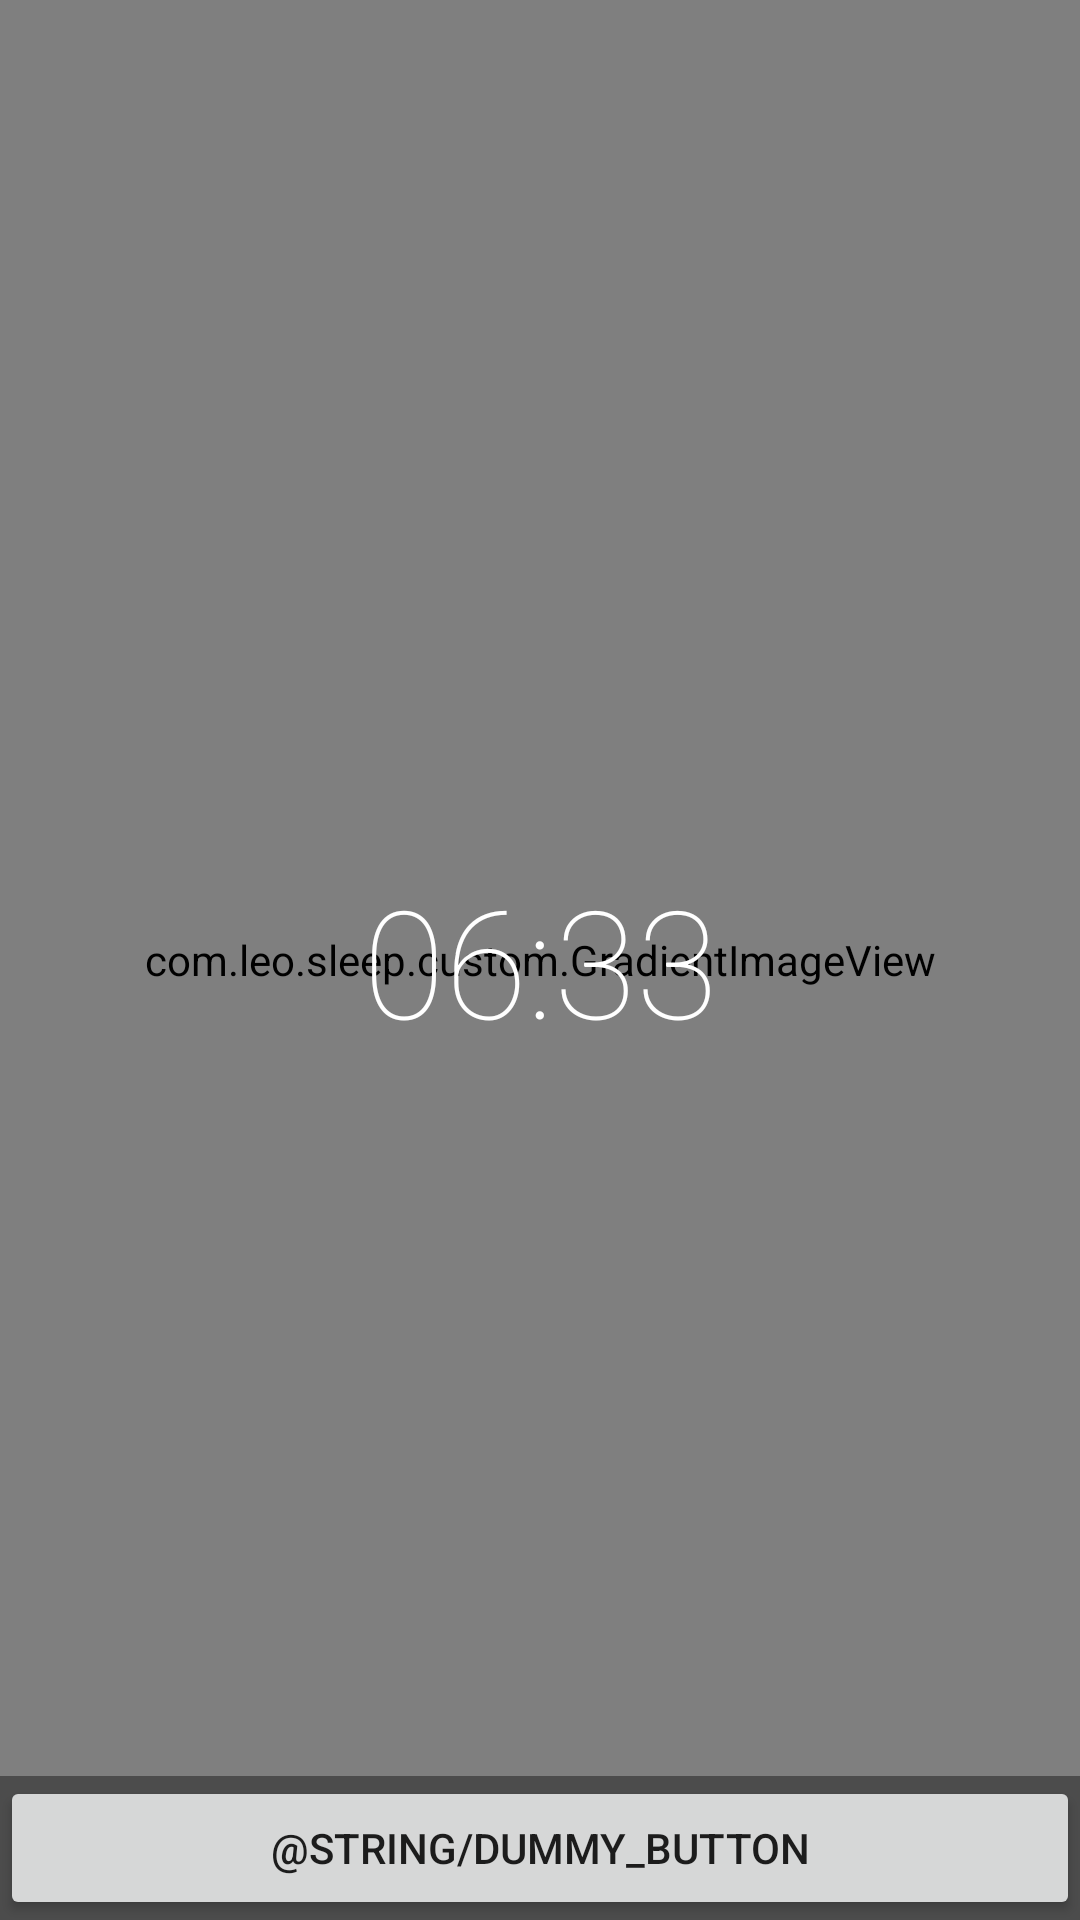

Write the Android layout XML for this screen, with the resource values it uses.
<!-- AndroidManifest.xml: application theme AppTheme -->
<!-- res/layout/activity_fullscreen.xml -->
<FrameLayout xmlns:android="http://schemas.android.com/apk/res/android"
    xmlns:tools="http://schemas.android.com/tools"
    xmlns:app="http://schemas.android.com/apk/res-auto"
    android:layout_width="match_parent"
    android:layout_height="match_parent"
    tools:context="com.leo.sleep.modules.ui.FullscreenActivity">

    <com.leo.sleep.custom.GradientImageView
        android:id="@+id/gradient"
        android:layout_width="match_parent"
        android:layout_height="match_parent"
        app:startColor="#ff31616F"
        app:middleColor="#ff15273F"
        app:endColor="#ff000000"/>

    <TextView
        android:id="@+id/fullscreen_content"
        android:layout_width="match_parent"
        android:layout_height="match_parent"
        android:gravity="center"
        android:keepScreenOn="true"
        android:text="06:33"
        android:textSize="50sp"
        android:textColor="@color/white"
        android:textStyle="normal"
        android:fontFamily="sans-serif-thin"/>

    
    <FrameLayout
        android:layout_width="match_parent"
        android:layout_height="match_parent"
        android:fitsSystemWindows="true">

        <LinearLayout
            android:id="@+id/fullscreen_content_controls"
            style="?metaButtonBarStyle"
            android:layout_width="match_parent"
            android:layout_height="wrap_content"
            android:layout_gravity="bottom|center_horizontal"
            android:background="@color/black_overlay"
            android:orientation="horizontal"
            tools:ignore="UselessParent">

            <Button
                android:id="@+id/dummy_button"
                style="?metaButtonBarButtonStyle"
                android:layout_width="0dp"
                android:layout_height="wrap_content"
                android:layout_weight="1"
                android:text="@string/dummy_button" />

        </LinearLayout>
    </FrameLayout>

</FrameLayout>
<!-- resources referenced by this layout -->
<resources>
  <color name="black_overlay">#66000000</color>
  <color name="white">#ffffff</color>
  <style name="AppTheme" parent="Theme.AppCompat.DayNight.NoActionBar">
          
          <item name="colorPrimary">@color/colorPrimary</item>
          <item name="colorPrimaryDark">@color/colorPrimaryDark</item>
          <item name="colorAccent">@color/colorAccent</item>
      </style>
  <color name="colorPrimary">#001f31</color>
  <color name="colorPrimaryDark">#001f31</color>
  <color name="colorAccent">#273b71</color>
</resources>
